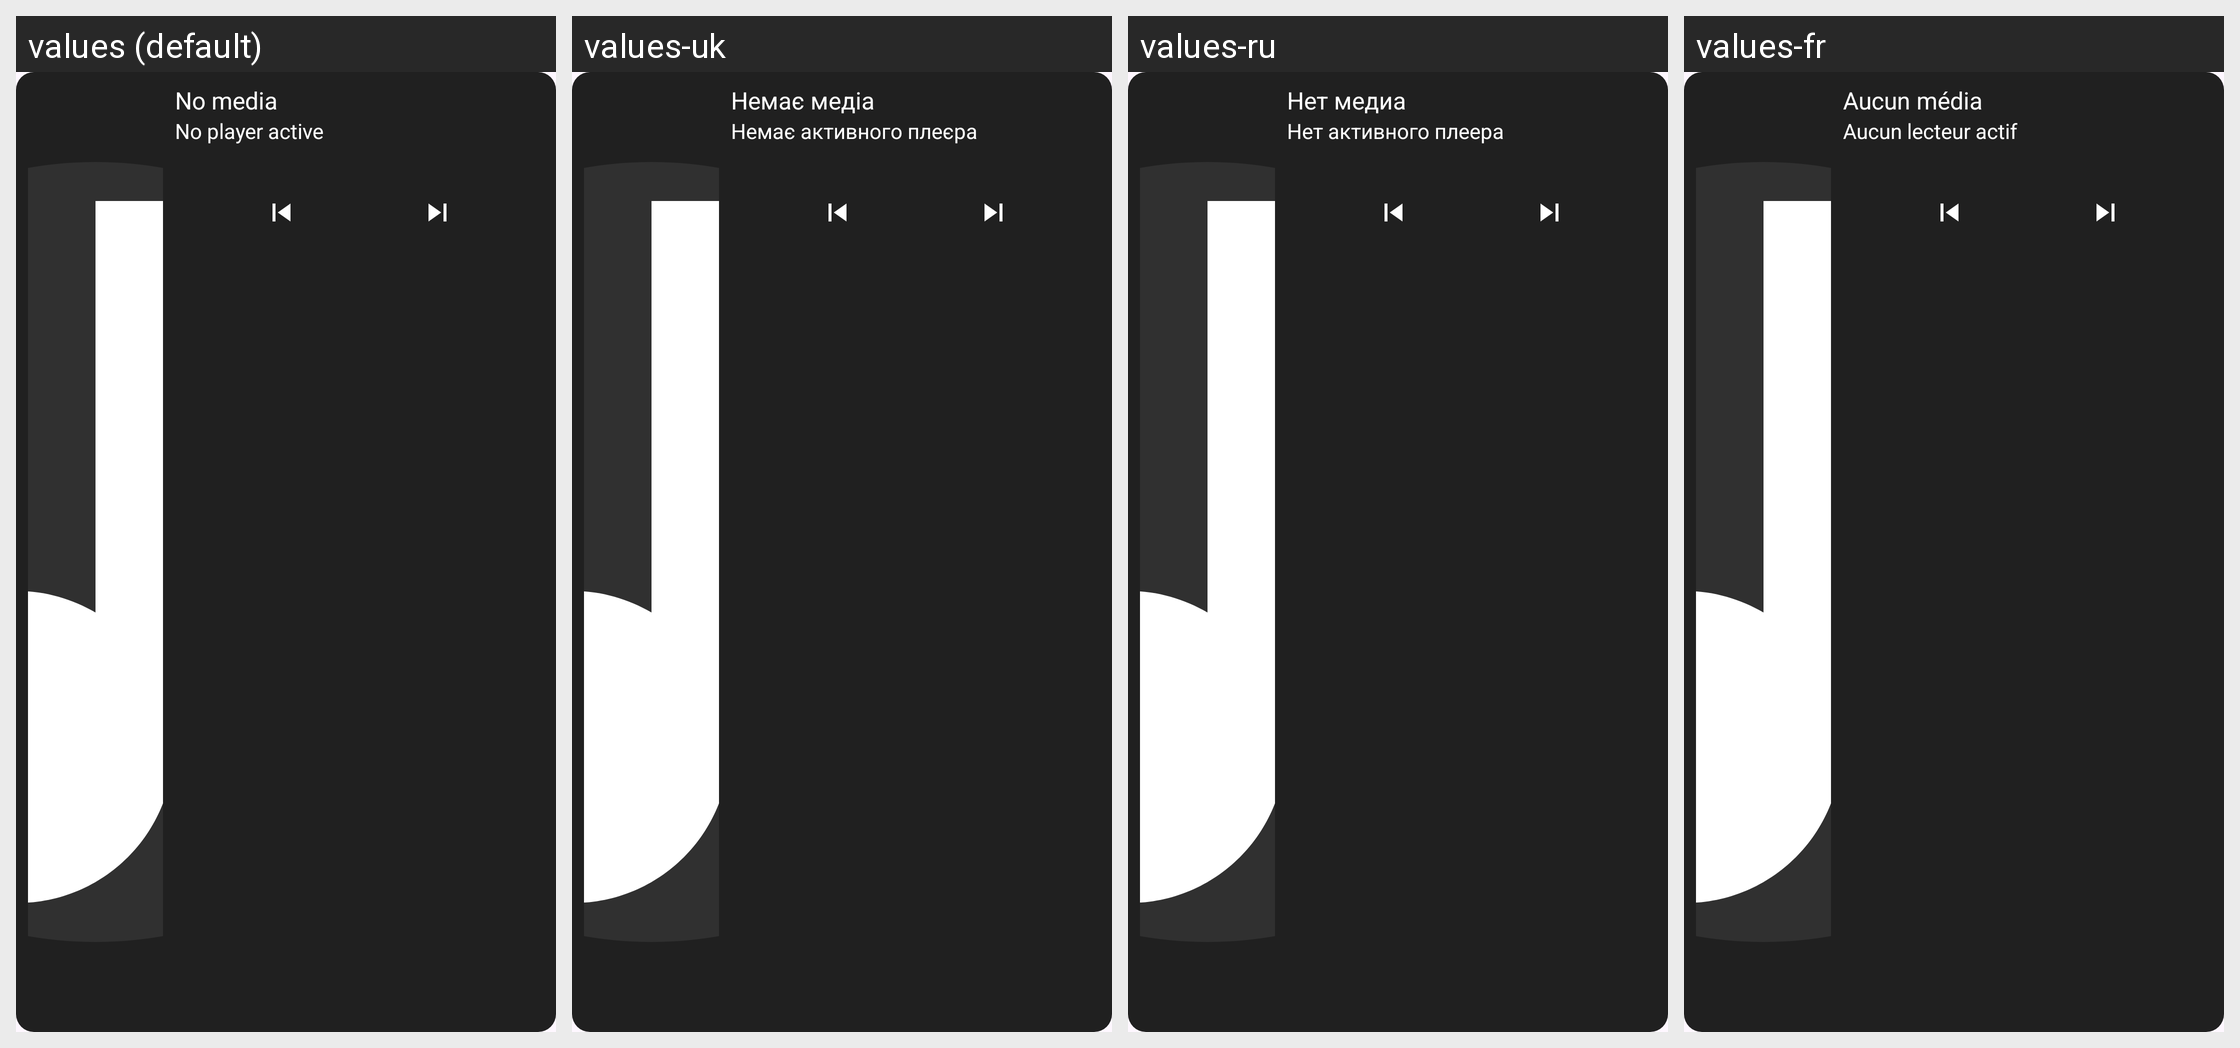

Translations of the strings shown on this Android screen, per locale in the grid:
Android screen res/layout/view_overlay.xml rendered under 4 locales, left to right: values (default), values-uk, values-ru, values-fr. Device: Nexus 5 (rendered at 1080×1920; each locale shown at half size, 540×960, under a caption strip naming it); theme Theme.MediaOverlay.
Other locales in the repository, not shown: values-de, values-nl, values-pl, values-ro, values-zh-rCN.
Strings drawn on this screen, with the default value and each locale's value (text and hints the layout hard-codes, and strings that could not be matched under every locale, appear in the picture but are not listed):

overlay_default_title
  values: No media
  values-uk: Немає медіа
  values-ru: Нет медиа
  values-fr: Aucun média

overlay_default_artist
  values: No player active
  values-uk: Немає активного плеєра
  values-ru: Нет активного плеера
  values-fr: Aucun lecteur actif
